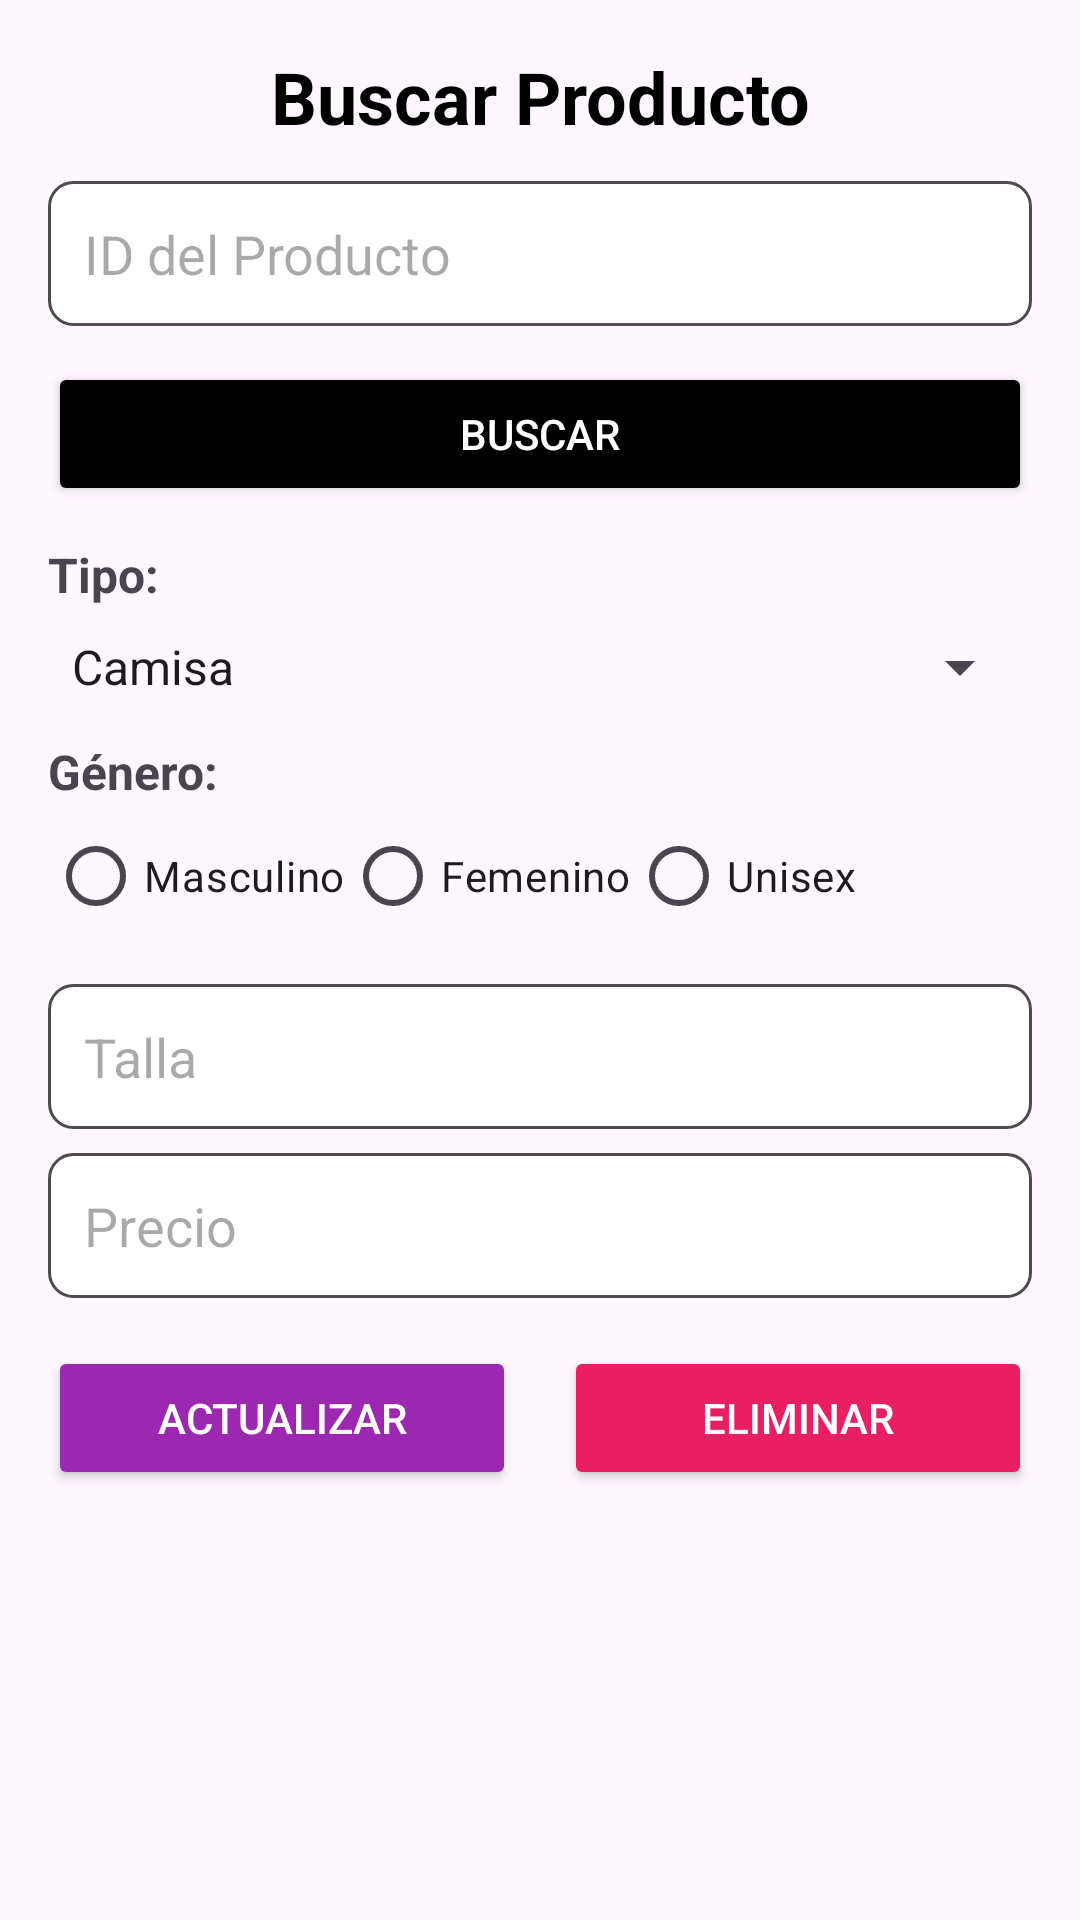

Produce the Android XML layout that renders to this screen, including the resource entries it uses.
<!-- AndroidManifest.xml: application theme Theme.TiendaSW -->
<!-- res/layout/activity_buscar.xml -->
<?xml version="1.0" encoding="utf-8"?>
<androidx.constraintlayout.widget.ConstraintLayout
    xmlns:android="http://schemas.android.com/apk/res/android"
    xmlns:app="http://schemas.android.com/apk/res-auto"
    xmlns:tools="http://schemas.android.com/tools"
    android:id="@+id/layout_buscar"
    android:layout_width="match_parent"
    android:layout_height="match_parent"
    android:padding="16dp"
    tools:context=".buscar">

    
    <TextView
        android:id="@+id/textViewTituloBuscar"
        android:layout_width="wrap_content"
        android:layout_height="wrap_content"
        android:text="Buscar Producto"
        android:textSize="24sp"
        android:textStyle="bold"
        android:textColor="@color/black"
        app:layout_constraintTop_toTopOf="parent"
        app:layout_constraintStart_toStartOf="parent"
        app:layout_constraintEnd_toEndOf="parent" />

    
    <EditText
        android:id="@+id/editTextIdBuscar"
        android:layout_width="0dp"
        android:layout_height="wrap_content"
        android:hint="ID del Producto"
        android:inputType="number"
        android:padding="12dp"
        android:background="@drawable/custom_edit_text"
        app:layout_constraintTop_toBottomOf="@id/textViewTituloBuscar"
        app:layout_constraintStart_toStartOf="parent"
        app:layout_constraintEnd_toEndOf="parent"
        android:layout_marginTop="12dp" />

    
    <Button
        android:id="@+id/buttonBuscar"
        android:layout_width="0dp"
        android:layout_height="wrap_content"
        android:text="Buscar"
        android:backgroundTint="@color/black"
        android:textColor="@android:color/white"
        android:padding="12dp"
        app:layout_constraintTop_toBottomOf="@id/editTextIdBuscar"
        app:layout_constraintStart_toStartOf="parent"
        app:layout_constraintEnd_toEndOf="parent"
        android:layout_marginTop="12dp" />

    
    <TextView
        android:id="@+id/textViewTipoBuscar"
        android:layout_width="wrap_content"
        android:layout_height="wrap_content"
        android:text="Tipo:"
        android:textSize="16sp"
        android:textStyle="bold"
        app:layout_constraintTop_toBottomOf="@id/buttonBuscar"
        app:layout_constraintStart_toStartOf="parent"
        android:layout_marginTop="12dp" />

    <Spinner
        android:id="@+id/spinnerTipoBuscar"
        android:layout_width="0dp"
        android:layout_height="wrap_content"
        app:layout_constraintTop_toBottomOf="@id/textViewTipoBuscar"
        app:layout_constraintStart_toStartOf="parent"
        app:layout_constraintEnd_toEndOf="parent"
        android:layout_marginTop="8dp"
        android:entries="@array/product_types" />

    
    <TextView
        android:id="@+id/textViewGeneroBuscar"
        android:layout_width="wrap_content"
        android:layout_height="wrap_content"
        android:text="Género:"
        android:textSize="16sp"
        android:textStyle="bold"
        app:layout_constraintTop_toBottomOf="@id/spinnerTipoBuscar"
        app:layout_constraintStart_toStartOf="parent"
        android:layout_marginTop="12dp" />

    <RadioGroup
        android:id="@+id/radioGroupGeneroBuscar"
        android:layout_width="0dp"
        android:layout_height="wrap_content"
        app:layout_constraintTop_toBottomOf="@id/textViewGeneroBuscar"
        app:layout_constraintStart_toStartOf="parent"
        app:layout_constraintEnd_toEndOf="parent"
        android:orientation="horizontal">

        <RadioButton
            android:id="@+id/radioMasculinoBuscar"
            android:layout_width="wrap_content"
            android:layout_height="wrap_content"
            android:text="Masculino" />

        <RadioButton
            android:id="@+id/radioFemeninoBuscar"
            android:layout_width="wrap_content"
            android:layout_height="wrap_content"
            android:text="Femenino" />

        <RadioButton
            android:id="@+id/radioUnisexBuscar"
            android:layout_width="wrap_content"
            android:layout_height="wrap_content"
            android:text="Unisex" />
    </RadioGroup>

    
    <EditText
        android:id="@+id/editTextTallaBuscar"
        android:layout_width="0dp"
        android:layout_height="wrap_content"
        android:hint="@string/hint_size"
        android:inputType="text"
        android:padding="12dp"
        android:background="@drawable/custom_edit_text"
        app:layout_constraintTop_toBottomOf="@id/radioGroupGeneroBuscar"
        app:layout_constraintStart_toStartOf="parent"
        app:layout_constraintEnd_toEndOf="parent"
        android:layout_marginTop="12dp" />

    
    <EditText
        android:id="@+id/editTextPrecioBuscar"
        android:layout_width="0dp"
        android:layout_height="wrap_content"
        android:hint="@string/hint_price"
        android:inputType="numberDecimal"
        android:padding="12dp"
        android:background="@drawable/custom_edit_text"
        app:layout_constraintTop_toBottomOf="@id/editTextTallaBuscar"
        app:layout_constraintStart_toStartOf="parent"
        app:layout_constraintEnd_toEndOf="parent"
        android:layout_marginTop="8dp" />

    
    <Button
        android:id="@+id/buttonActualizar"
        android:layout_width="0dp"
        android:layout_height="wrap_content"
        android:text="Actualizar"
        android:backgroundTint="@color/morado"
        android:textColor="@android:color/white"
        android:padding="12dp"
        app:layout_constraintTop_toBottomOf="@id/editTextPrecioBuscar"
        app:layout_constraintStart_toStartOf="parent"
        app:layout_constraintEnd_toStartOf="@id/buttonEliminar"
        android:layout_marginTop="16dp"
        android:layout_marginEnd="8dp" />

    
    <Button
        android:id="@+id/buttonEliminar"
        android:layout_width="0dp"
        android:layout_height="wrap_content"
        android:text="Eliminar"
        android:backgroundTint="@color/rojo"
        android:textColor="@android:color/white"
        android:padding="12dp"
        app:layout_constraintTop_toBottomOf="@id/editTextPrecioBuscar"
        app:layout_constraintStart_toEndOf="@id/buttonActualizar"
        app:layout_constraintEnd_toEndOf="parent"
        android:layout_marginTop="16dp"
        android:layout_marginStart="8dp" />

</androidx.constraintlayout.widget.ConstraintLayout>
<!-- resources referenced by this layout -->
<resources>
  <string-array name="product_types">
          <item>Camisa</item>
          <item>Pantalón</item>
          <item>Zapatos</item>
          <item>Chompa</item>
          <item>Short</item>
          <item>Blusa</item>
      </string-array>
  <color name="black">#FF000000</color>
  <color name="morado">#9C27B0</color>
  <color name="rojo">#E91E63</color>
  <!-- drawable custom_edit_text (drawable) -->
  <shape xmlns:android="http://schemas.android.com/apk/res/android">
      <solid android:color="@android:color/white" />
      <stroke android:width="1dp" android:color="@color/gris" />
      <corners android:radius="8dp" />
  </shape>
  <string name="hint_price">Precio</string>
  <string name="hint_size">Talla</string>
  <style name="Theme.TiendaSW" parent="Base.Theme.TiendaSW" />
  <color name="gris">#4E4A4E</color>
  <style name="Base.Theme.TiendaSW" parent="Theme.Material3.DayNight.NoActionBar">
          
          
      </style>
</resources>
